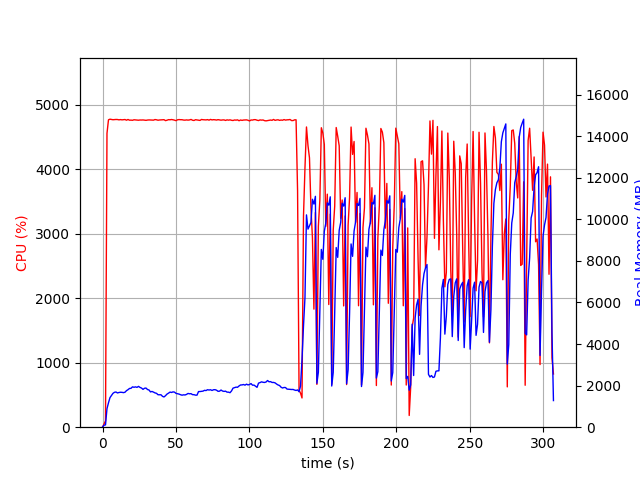

Source data for this figure (header and first rows):
elapsed_time, nproc, cpu, mem_real, mem_virtual
3.886222839355469e-05, 1, 0.0, 10.73, 3192
1.006, 1, 47.7, 97.69, 687.5
2.013, 1, 99.3, 111, 1240
3.021, 1, 4558, 891.4, 4895
4.042, 1, 4768, 1173, 5194
5.062, 1, 4777, 1423, 5425
6.082, 1, 4773, 1524, 5570
7.106, 1, 4768, 1630, 5706
8.13, 1, 4771, 1679, 5798
9.154, 1, 4772, 1693, 5848
10.18, 1, 4772, 1648, 5861
11.2, 1, 4767, 1670, 5919
12.22, 1, 4770, 1682, 5955
13.24, 1, 4766, 1677, 6031
14.26, 1, 4769, 1663, 6074
15.28, 1, 4772, 1683, 6117
16.31, 1, 4761, 1759, 6201
17.33, 1, 4772, 1805, 6247
18.35, 1, 4761, 1864, 6306
19.37, 1, 4762, 1870, 6386
20.39, 1, 4760, 1942, 6493
21.41, 1, 4768, 1921, 6513
22.44, 1, 4765, 1940, 6549
23.46, 1, 4762, 1917, 6607
24.49, 1, 4761, 1964, 6706
25.51, 1, 4764, 1915, 6720
26.53, 1, 4764, 1883, 6720
27.55, 1, 4765, 1821, 6732
28.57, 1, 4763, 1873, 6762
29.59, 1, 4759, 1884, 6798
30.61, 1, 4764, 1813, 6798
31.63, 1, 4765, 1790, 6810
32.65, 1, 4764, 1698, 6810
33.67, 1, 4763, 1720, 6818
34.69, 1, 4762, 1688, 6832
35.72, 1, 4771, 1650, 6853
36.74, 1, 4767, 1630, 6867
37.77, 1, 4761, 1562, 6879
38.79, 1, 4765, 1563, 6879
39.8, 1, 4766, 1559, 6893
40.83, 1, 4767, 1484, 6893
41.85, 1, 4769, 1455, 6893
42.88, 1, 4754, 1517, 6970
43.9, 1, 4761, 1594, 6991
44.92, 1, 4770, 1638, 7063
45.94, 1, 4768, 1689, 7085
46.96, 1, 4772, 1672, 7095
47.98, 1, 4768, 1699, 7095
49, 1, 4762, 1687, 7103
50.02, 1, 4754, 1628, 7103
51.04, 1, 4768, 1608, 7131
52.06, 1, 4771, 1594, 7131
53.09, 1, 4769, 1563, 7131
54.11, 1, 4769, 1541, 7131
55.13, 1, 4764, 1557, 7131
56.15, 1, 4762, 1551, 7131
57.17, 1, 4766, 1577, 7131
58.19, 1, 4762, 1624, 7174
59.22, 1, 4765, 1607, 7174
60.24, 1, 4773, 1614, 7174
... 243 more rows
